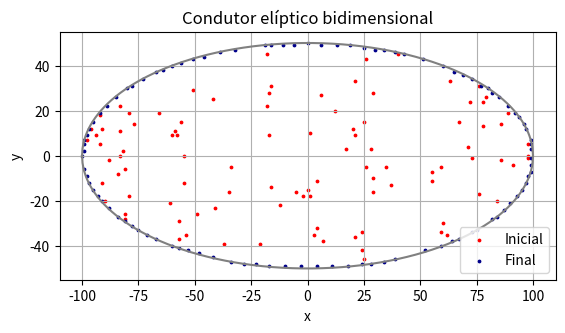

Here is the Python script that generated this plot:
#%% IMPORT
import time
import numpy as np
import matplotlib.pyplot as plt
#%% VARIÁVEIS
def n(): #Número de cargas
    return 100

def a(): #Semi-eixo maior
    return 100

def b(): #Semi-eixo menor
    return 50


#%% CONDIÇÕES INICIAIS
def initial_condition_np(a,b,n):
    x = np.random.randint(-a,a, size = n)
    lim = np.around(b*np.sqrt(1-(x/a)**2))
    y = np.random.uniform(-1*lim,lim, size = n)#Repara que desse jeito ele gera uma distribuição mais densa nas pontas da elipse
    y = y.astype(int)
    charges = np.zeros((n,2), dtype = int) #Cria array com as posições das cargas
    charges[:,0] = x
    charges[:,1] = y
    charges = np.unique(charges, axis=0) #Exclui cargas sobrepostas    
    return charges


# %% VARIAÇÃO DE POTENCIAL
def Delta_pot(charges, charge_i, charge_i_new, i, condicao, potencial):
    #pote: energia de interação da partícula i com a partícula k
    #total: guarda a soma das energias de interações
    #condicao: 1 - carga fixa ; 0 - sem carga fixa
    #potencial: 0 - log; 1 - 1/r
    
    pote_old = np.zeros(1) #Tamanho 1 porquê entra só a coordenada inicial da partícula i
    pote_new = np.zeros(4) #Tamanho 4 porquê entra as coordenadas dos 4 movimentos possíveis da partícula i (norte, sul, leste, oeste)
    total_old = np.zeros(1)
    total_new = np.zeros(4)        
        
    if potencial == 0:
        if condicao == 1:
            carga_fixa = [a+20,b+20]
            total_old = -(len(charges)/2)*np.log(np.sqrt(np.sum((charge_i - carga_fixa)**2)))
            total_new = -(len(charges)/2)*np.log(np.sqrt(np.sum((charge_i_new - carga_fixa)**2, axis = 1)))
            
        for k in range(len(charges)):
            if i!=k: #Não calculamos a energia de interação de uma partícula com ela mesma
                charge_k = charges[k, :]
                pote_old = np.log(np.sqrt(np.sum((charge_i - charge_k)**2)))
                pote_new = np.log(np.sqrt(np.sum((charge_i_new - charge_k)**2, axis = 1)))
                total_old = total_old- pote_old
                total_new = total_new- pote_new
        Delta_U = total_new - total_old
        min_index = np.argmin(Delta_U) #Pega o primeiro índice do menor Delta_U
        Delta_U_min = Delta_U[min_index] #Pega o valor do menor Delta_U
        return Delta_U_min, min_index
    
    
    if potencial == 1:
        if condicao == 1:
            carga_fixa = [a+20,b+20]
            total_old = -(len(charges)/2)*(np.sqrt(np.sum((charge_i - carga_fixa)**2)))
            total_new = -(len(charges)/2)*(np.sqrt(np.sum((charge_i_new - carga_fixa)**2, axis = 1)))
            
        for k in range(len(charges)):
            if i!=k: #Não calculamos a energia de interação de uma partícula com ela mesma
                charge_k = charges[k, :]
                pote_old = np.sqrt(np.sum((charge_i - charge_k)**2))
                pote_new = np.sqrt(np.sum((charge_i_new - charge_k)**2, axis = 1))
                total_old = total_old- pote_old
                total_new = total_new- pote_new
        Delta_U = total_new - total_old
        min_index = np.argmin(Delta_U) #Pega o primeiro índice do menor Delta_U
        Delta_U_min = Delta_U[min_index] #Pega o valor do menor Delta_U
        return Delta_U_min, min_index
        



#%% SIMULAÇÃO
def simulate(a, b, n, charges, condicao, potencial):
    variacao = np.array([[1,0], [-1,0], [0,1], [0,-1]]) #Matriz de variação, contém os movimentos possíveis (norte, sul, leste, oeste)
    index_charges = np.arange(len(charges))
    flag = 0
    while flag!=int(len(charges)): #Cada iteração é um ciclo que roda por todas as partículas
        flag = 0
        np.random.shuffle(index_charges) #Fahttps://www.facebook.com/z um shuffle nos index_charges, para que simulemos a escolha aleatória das partículas
        for i in index_charges:
            charges_new = np.copy(charges) 
            charge_i = np.copy(charges[i, :]) #Pego a partícula com indice i
            
            R = abs(np.random.randn()) + 1 #Gera uma variável gausiana aleatória
            elipse = (charges[i][0]/a)**2+(charges[i][1]/b)**2 #x²/a² + y²/b²
            step = int(R*(b)**(1- elipse)) #Tamanho do passo, no que quanto mais proximo da elipse, o expoente se aproxima de 0
            
            charge_i_new = charge_i + step*variacao #Aplico a variação para todas as direções possíveis para a partícula i
            for I in range(4): #Aqui quero ver se o movimento que eu to realizando é permitido, ou seja, se a partícula cai pra fora da elipse ou ocupa o lugar de outra carga
                charges_new[i, :] = charge_i_new[I, :] 
                elipse = (charge_i_new[I, 0]/a)**2 + (charge_i_new[I, 1]/b)**2 #x²/a² + y²/b²
                if(elipse <= 1) and (len(np.unique(charges_new, axis=0)) == len(charges)):
                    continue
                else:
                    charge_i_new[ I, :] = charge_i_new[I, :] - step*variacao[I, :] #Caso a partícula não satisfaça as duas condições, volto ela pra sua posição inicial
                    #Note que voltar pra posição inicial implica que o Delta_U para esse movimento vai ser 0 
            Delta_U_min, min_index = Delta_pot(charges, charge_i, charge_i_new, i, condicao, potencial) #Vou pegar a menor variação energia dentre os movimentos e o índice que causa essa variação
            if Delta_U_min<0:
                charges[i, :] = charge_i + step*variacao[min_index, :] #Movo a partícula pra a direção que causa maior diminuição da energia
            elif Delta_U_min==0:
                flag = flag + 1 #Se a menor variação de energia da partícula é nula, contamos 1 a mais no flag
                #Note que o flag reinicia a cada ciclo
                #Se o número de partículas cuja menor variação de energia é 0 for igual ao número de partículas, alcançamos um mínimo local.
    return charges


#%% CAMPO ELETRICO
def campo_eletrico(a, b, charges, condicao, potencial):
    
    ponto = np.array([np.random.randint(-a/2,a/2),np.random.randint(-b/2,b/2)])
    campo = 0
    
    qn = (len(charges))/2
    
    ponto_fixo = [a+20,b+20]
    
    if potencial == 0:
        for k in range(len(charges)):
            charge_k = charges[k,:]
            campo = campo + 1/np.sqrt(np.sum((ponto-charge_k)**2))
            
        if condicao == 1:
            campo = campo + qn/np.sqrt(np.sum((ponto-ponto_fixo)**2))
        
    if potencial == 1:
        for k in range(len(charges)):
            charge_k = charges[k,:]
            campo = campo + 1/(np.sum((ponto-charge_k)**2))
            
        if condicao == 1:
            campo = campo + qn/(np.sum((ponto-ponto_fixo)**2))
        
    campo = (n*1.44*10**(9))*campo #Correção com constante e cargas
    
    print(campo,ponto)
    return campo

#%% PLOT
def plot(a, b, charges_0, charges, condicao):
    #Copia as posições iniciais em x e y
    x_0 = charges_0[:, 0]
    y_0 = charges_0[:, 1]
        
    #Copia as posições finais em x e y
    x = charges[:, 0]
    y = charges[:, 1]
    
    #Define a superfície da elipse
    x_superficie = np.linspace(-a, a, 1000) #Para gerar a superfície
    y_superficie = b*np.sqrt(1-(x_superficie/a)**2)
    
    if condicao == 1:
        plt.plot(a+20,b+20,marker='o',color='pink')
    
    plt.axes().set_aspect('equal') #Mesmo aspect ratio para que vejamos a deformação da elipse
    plt.grid()
    plt.title("Condutor elíptico bidimensional")
    plt.xlabel('x')
    plt.ylabel('y')
    plt.plot(x_superficie, y_superficie, color='grey') #Superfície
    plt.plot(x_superficie, -y_superficie, color='grey') #Superfície
    plt.scatter(x_0, y_0, s=3, color='red', label = 'Inicial') #Inicial
    plt.scatter(x, y, s=3, color='darkblue', label ='Final') #Final
    plt.legend(loc=4)
    plt.savefig('plot.pdf')
    plt.show()


#%% CÁLCULOS (LARGE STEP)

a = a()
b = b()
n = n()

condicao = 0
potencial = 0

start = time.time()

charges = initial_condition_np(a,b,n)
charges_0 = np.copy(charges)
charges = simulate(a,b,n, charges,condicao,potencial)
campo_inicial = campo_eletrico(a,b,charges_0,condicao,potencial)
campo = campo_eletrico(a,b,charges,condicao,potencial)

end = time.time()
print('Tempo de simulação: ' + str(end - start))


#%% PLOT (LARGE STEP)
plot(a, b, charges_0, charges, condicao)
